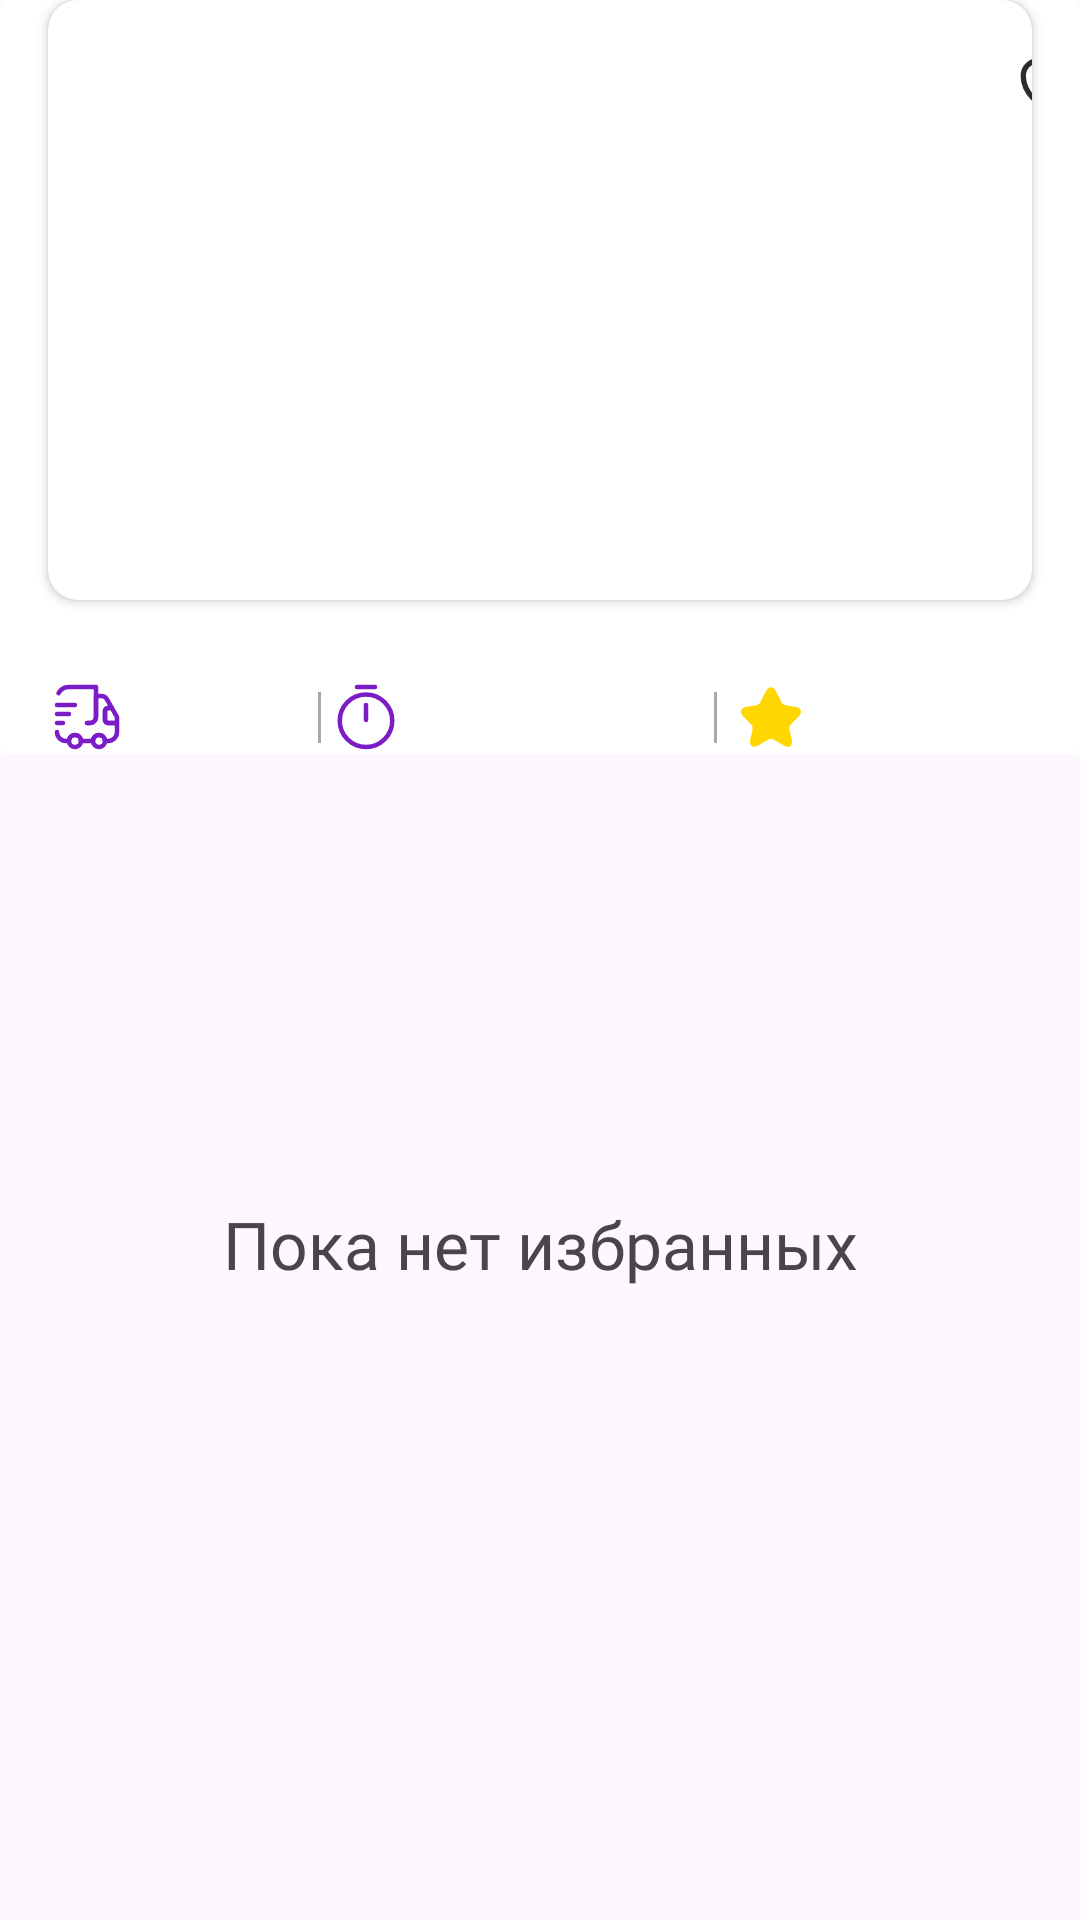

Reconstruct the res/layout file that produces this screen, plus the resources it refers to.
<!-- AndroidManifest.xml: application theme Theme.Deli -->
<!-- res/layout/fragment_favorite.xml -->
<?xml version="1.0" encoding="utf-8"?>
<FrameLayout android:id="@+id/fragment_container_favorite"
    xmlns:android="http://schemas.android.com/apk/res/android"
    xmlns:tools="http://schemas.android.com/tools"
    android:layout_width="match_parent"
    android:layout_height="match_parent"
    tools:context=".Fragments.FavoriteFragment"
    xmlns:app="http://schemas.android.com/apk/res-auto">

    <androidx.cardview.widget.CardView
        android:backgroundTint="@color/white"
        android:layout_marginBottom="16dp"
        xmlns:android="http://schemas.android.com/apk/res/android"
        android:layout_width="match_parent"
        app:cardElevation="0dp"
        android:layout_height="wrap_content"
        xmlns:app="http://schemas.android.com/apk/res-auto">

        <androidx.cardview.widget.CardView
            app:cardCornerRadius="10dp"
            android:layout_marginStart="16dp"
            android:layout_marginEnd="16dp"
            android:layout_marginBottom="16dp"
            android:layout_width="match_parent"
            android:layout_height="wrap_content">
            <ImageView
                android:id="@+id/fav_food_image"
                android:scaleType="centerCrop"
                android:layout_width="match_parent"
                android:layout_height="200dp"/>

            <ImageView
                android:id="@+id/fav_heart_photoForFavFragment"
                android:layout_width="38dp"
                android:layout_height="38dp"
                android:layout_marginStart="315dp"
                android:layout_marginTop="8dp"
                android:background="@drawable/heart_photo" />

        </androidx.cardview.widget.CardView>

        <TextView
            android:id="@+id/fav_restaurant_name"
            android:fontFamily="@font/montserrat_medium"
            android:textColor="@color/black"
            android:layout_marginStart="17dp"
            android:text=""
            android:textSize="18sp"
            android:layout_marginTop="200dp"
            android:layout_width="match_parent"
            android:layout_height="wrap_content"/>
        <LinearLayout
            android:layout_marginTop="225dp"
            android:orientation="horizontal"
            android:layout_width="match_parent"
            android:layout_height="wrap_content">

            <TextView
                android:id="@+id/fav_how_mush_money_int"
                android:layout_width="90dp"
                android:layout_height="wrap_content"
                android:layout_marginStart="17dp"
                android:layout_marginTop="2dp"
                android:fontFamily="@font/montserrat"
                android:text=""
                android:textSize="18sp"
                app:drawableLeftCompat="@drawable/car_text"
                app:drawableRightCompat="@drawable/line_3" />
            <TextView
                android:fontFamily="@font/montserrat"
                android:id="@+id/fav_time_to_ready_string"
                android:layout_marginTop="2dp"
                android:text=""
                android:textSize="18sp"
                android:layout_marginStart="3dp"
                android:layout_width="135dp"
                android:paddingEnd="6dp"
                android:layout_height="wrap_content"
                app:drawableLeftCompat="@drawable/timer"
                app:drawableRightCompat="@drawable/line_3" />
            <TextView
                android:fontFamily="@font/montserrat"
                android:id="@+id/fav_star_rating_string"
                android:layout_marginTop="2dp"
                android:textSize="18sp"
                android:text=""
                android:layout_width="80dp"
                android:layout_height="wrap_content"
                app:drawableLeftCompat="@drawable/star" />
        </LinearLayout>

    </androidx.cardview.widget.CardView>

    <TextView
        android:layout_marginTop="400dp"
        android:fontFamily="@font/montserrat_light"
        android:textSize="22sp"
        android:textAlignment="center"
        android:text="Пока нет избранных"
        android:layout_width="match_parent"
        android:layout_height="wrap_content"/>
</FrameLayout>
<!-- resources referenced by this layout -->
<resources>
  <color name="black">#FF000000</color>
  <color name="white">#FFFFFFFF</color>
  <!-- drawable car_text: vector/xml drawable (drawable, 2532 chars, omitted) -->
  <!-- drawable heart_photo (drawable) -->
  <vector xmlns:android="http://schemas.android.com/apk/res/android"
      android:width="32dp"
      android:height="32dp"
      android:viewportWidth="32"
      android:viewportHeight="32">
    <path
        android:pathData="M16,16m-16,0a16,16 0,1 1,32 0a16,16 0,1 1,-32 0"
        android:fillColor="#ffffff"
        android:fillAlpha="0.8"/>
    <path
        android:pathData="M16.465,23.608C16.21,23.698 15.79,23.698 15.535,23.608C13.36,22.865 8.5,19.767 8.5,14.517C8.5,12.2 10.368,10.325 12.67,10.325C14.035,10.325 15.243,10.985 16,12.005C16.757,10.985 17.972,10.325 19.33,10.325C21.632,10.325 23.5,12.2 23.5,14.517C23.5,19.767 18.64,22.865 16.465,23.608Z"
        android:strokeLineJoin="round"
        android:strokeWidth="1.5"
        android:fillColor="#00000000"
        android:strokeColor="#292D32"
        android:strokeLineCap="round"/>
  </vector>
  <!-- drawable line_3 (drawable) -->
  <vector xmlns:android="http://schemas.android.com/apk/res/android"
      android:width="1dp"
      android:height="17dp"
      android:viewportWidth="1"
      android:viewportHeight="17">
    <path
        android:strokeWidth="1"
        android:pathData="M0.5,0L0.5,17"
        android:fillColor="#00000000"
        android:strokeColor="#A8A8A8"/>
  </vector>
  <!-- drawable star (drawable) -->
  <vector xmlns:android="http://schemas.android.com/apk/res/android"
      android:width="24dp"
      android:height="24dp"
      android:viewportWidth="24"
      android:viewportHeight="24">
    <path
        android:pathData="M13.73,3.51L15.49,7.03C15.73,7.52 16.37,7.99 16.91,8.08L20.1,8.61C22.14,8.95 22.62,10.43 21.15,11.89L18.67,14.37C18.25,14.79 18.02,15.6 18.15,16.18L18.86,19.25C19.42,21.68 18.13,22.62 15.98,21.35L12.99,19.58C12.45,19.26 11.56,19.26 11.01,19.58L8.02,21.35C5.88,22.62 4.58,21.67 5.14,19.25L5.85,16.18C5.98,15.6 5.75,14.79 5.33,14.37L2.85,11.89C1.39,10.43 1.86,8.95 3.9,8.61L7.09,8.08C7.62,7.99 8.26,7.52 8.5,7.03L10.26,3.51C11.22,1.6 12.78,1.6 13.73,3.51Z"
        android:fillColor="#FFD600"/>
  </vector>
  <!-- drawable timer (drawable) -->
  <vector xmlns:android="http://schemas.android.com/apk/res/android"
      android:width="24dp"
      android:height="24dp"
      android:viewportWidth="24"
      android:viewportHeight="24">
    <path
        android:pathData="M20.75,13.25C20.75,18.08 16.83,22 12,22C7.17,22 3.25,18.08 3.25,13.25C3.25,8.42 7.17,4.5 12,4.5C16.83,4.5 20.75,8.42 20.75,13.25Z"
        android:strokeLineJoin="round"
        android:strokeWidth="1.5"
        android:fillColor="#00000000"
        android:strokeColor="#7B1CC6"
        android:strokeLineCap="round"/>
    <path
        android:pathData="M12,8V13"
        android:strokeLineJoin="round"
        android:strokeWidth="1.5"
        android:fillColor="#00000000"
        android:strokeColor="#7B1CC6"
        android:strokeLineCap="round"/>
    <path
        android:pathData="M9,2H15"
        android:strokeLineJoin="round"
        android:strokeWidth="1.5"
        android:fillColor="#00000000"
        android:strokeColor="#7B1CC6"
        android:strokeLineCap="round"/>
  </vector>
  <style name="Theme.Deli" parent="Base.Theme.Deli" />
  <style name="Base.Theme.Deli" parent="Theme.Material3.DayNight.NoActionBar">
      </style>
</resources>
